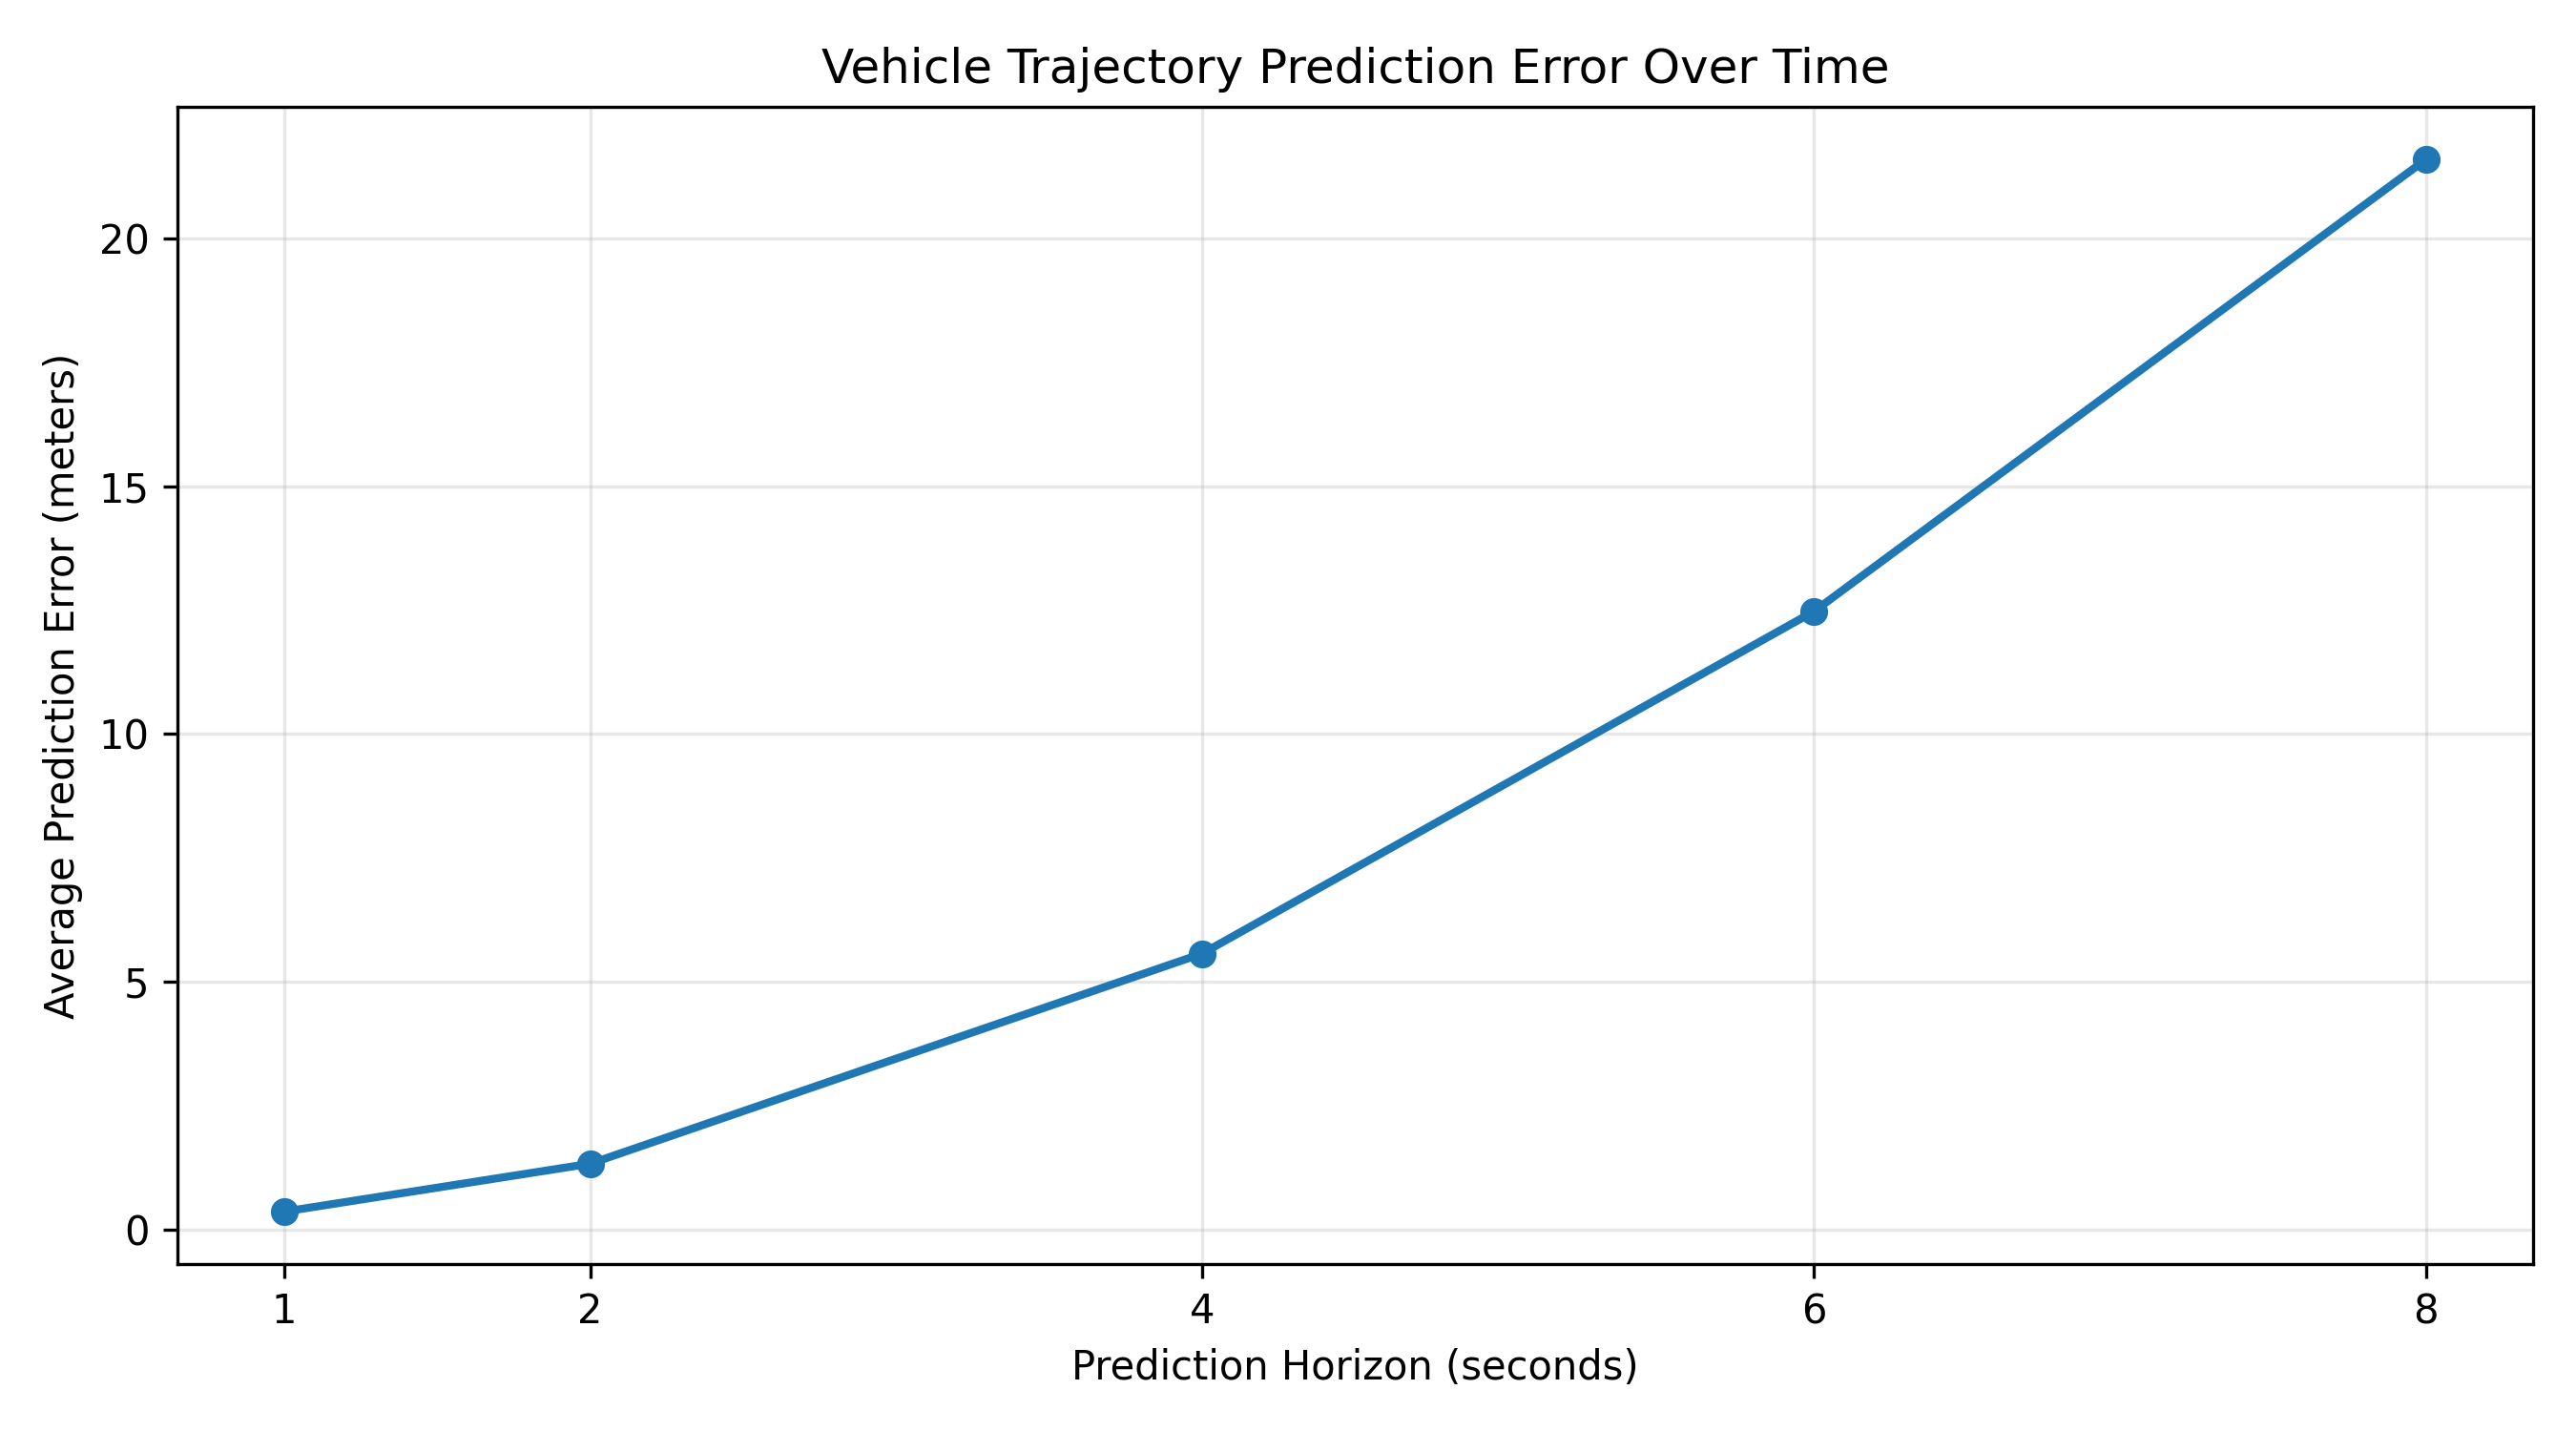

Values plotted in this chart, from the file beside it:
Future Time (seconds), Average Error (meters)
1.0, 0.3589
2.0, 1.326
4.0, 5.568
6.0, 12.48
8.0, 21.6
